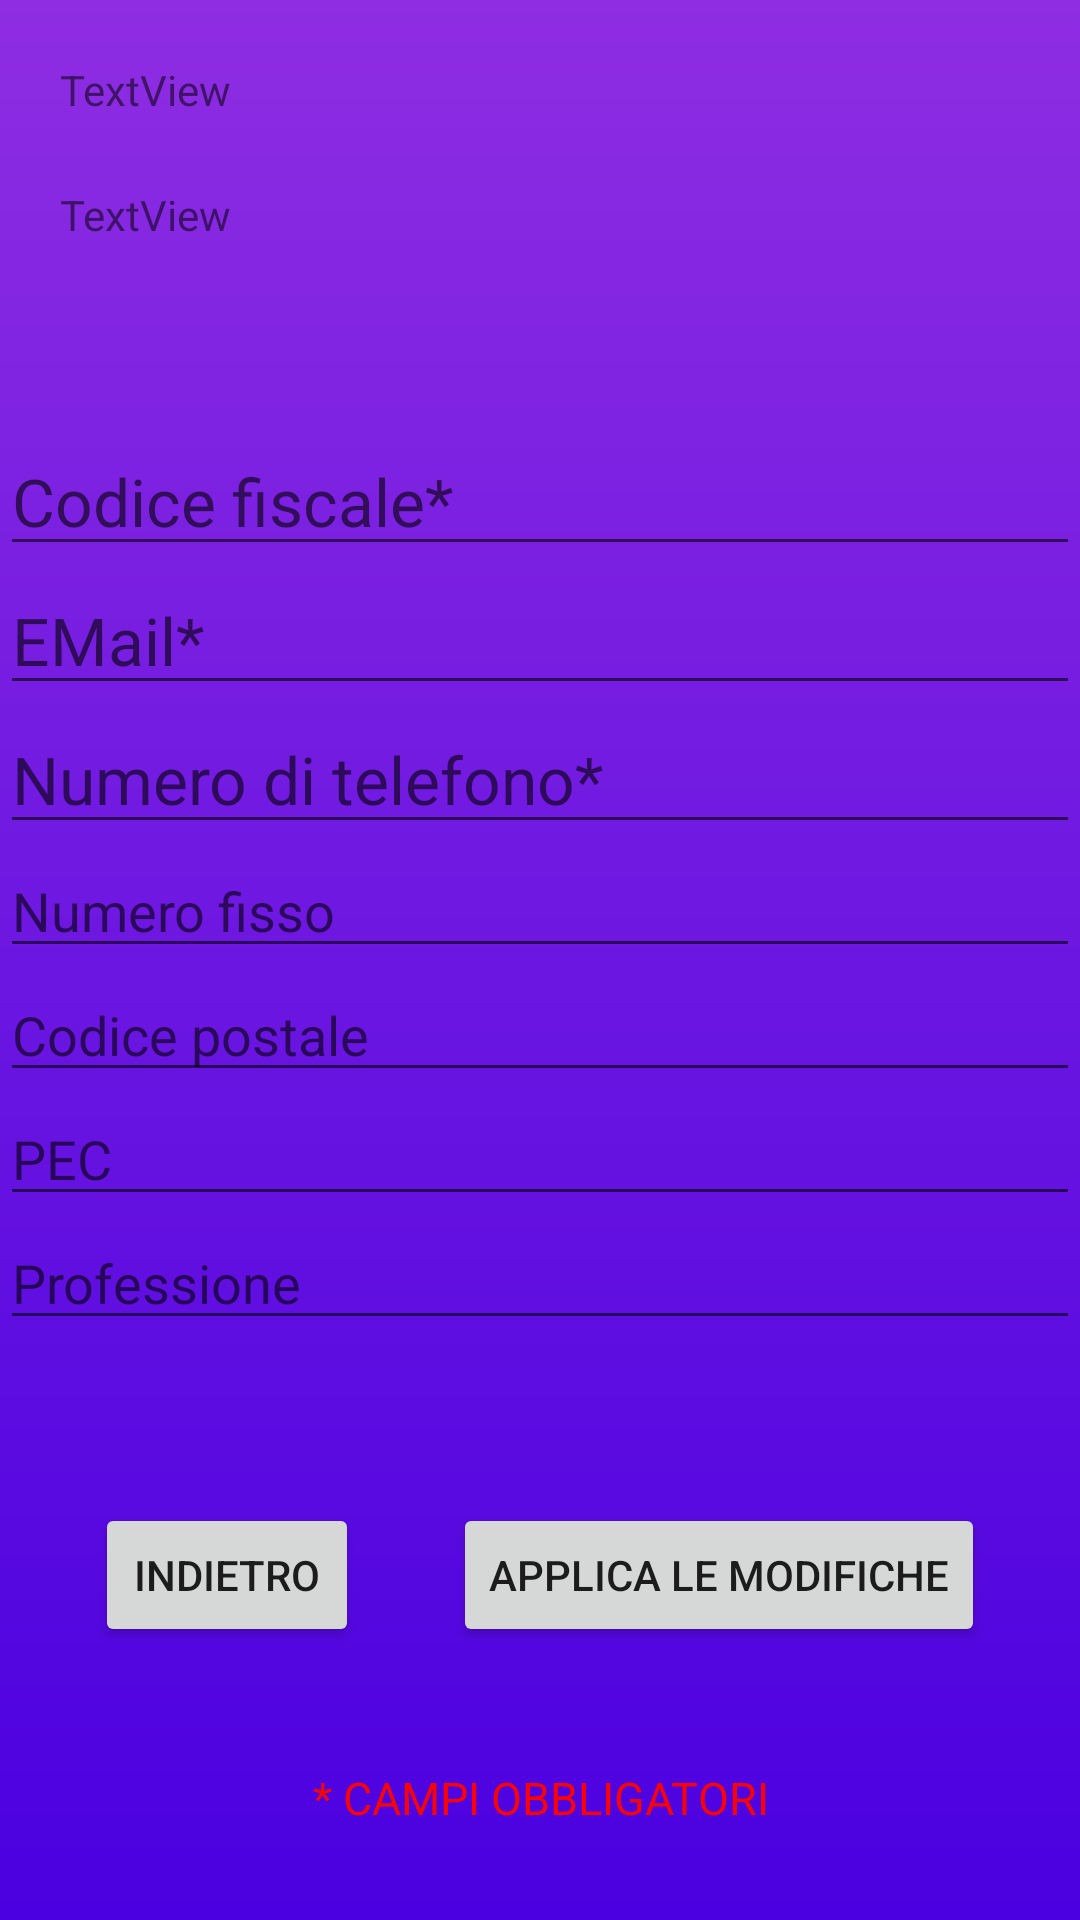

Android layout source for this screen:
<!-- AndroidManifest.xml: application theme Theme.LoginPctoAndroid -->
<!-- res/layout/activity_modifica_contatto.xml -->
<?xml version="1.0" encoding="utf-8"?>
<androidx.constraintlayout.widget.ConstraintLayout xmlns:android="http://schemas.android.com/apk/res/android"
    xmlns:app="http://schemas.android.com/apk/res-auto"
    xmlns:tools="http://schemas.android.com/tools"
    android:layout_width="match_parent"
    android:layout_height="match_parent"
    android:background="@drawable/sfondo"
    tools:context=".ModificaContatto">


    <ScrollView
        android:layout_width="0dp"
        android:layout_height="0dp"
        app:layout_constraintBottom_toBottomOf="parent"
        app:layout_constraintEnd_toEndOf="parent"
        app:layout_constraintStart_toStartOf="parent"
        app:layout_constraintTop_toTopOf="parent"
        app:layout_constraintVertical_bias="0.0">

        <LinearLayout
            android:layout_width="match_parent"
            android:layout_height="wrap_content"
            android:orientation="vertical">

            <androidx.constraintlayout.widget.ConstraintLayout
                android:layout_width="match_parent"
                android:layout_height="wrap_content">

                <Button
                    android:id="@+id/btnApplica"
                    style="@style/Widget.AppCompat.Button"
                    android:layout_width="wrap_content"
                    android:layout_height="wrap_content"
                    android:text="Applica le modifiche"
                    app:layout_constraintBottom_toBottomOf="@+id/btnBackMod"
                    app:layout_constraintEnd_toEndOf="parent"
                    app:layout_constraintStart_toEndOf="@+id/btnBackMod"
                    app:layout_constraintTop_toTopOf="@+id/btnBackMod"
                    app:layout_constraintVertical_bias="1.0" />

                <Button
                    android:id="@+id/btnBackMod"
                    style="@style/Widget.AppCompat.Button"
                    android:layout_width="wrap_content"
                    android:layout_height="wrap_content"
                    android:layout_marginTop="54dp"
                    android:layout_marginBottom="60dp"
                    android:text="indietro"
                    app:layout_constraintBottom_toBottomOf="parent"
                    app:layout_constraintEnd_toStartOf="@+id/btnApplica"
                    app:layout_constraintHorizontal_bias="1.0"
                    app:layout_constraintStart_toStartOf="parent"
                    app:layout_constraintTop_toBottomOf="@+id/ScrollView" />

                <TextView
                    android:id="@+id/textView6"
                    android:layout_width="0dp"
                    android:layout_height="wrap_content"
                    android:layout_marginTop="40dp"
                    android:paddingHorizontal="18dp"
                    android:text="* CAMPI OBBLIGATORI"
                    android:textAlignment="center"
                    android:textColor="@color/rossoERRORE"
                    android:textSize="15dp"
                    app:layout_constraintBottom_toBottomOf="parent"
                    app:layout_constraintEnd_toEndOf="parent"
                    app:layout_constraintHorizontal_bias="0.0"
                    app:layout_constraintStart_toStartOf="parent"
                    app:layout_constraintTop_toBottomOf="@+id/btnApplica" />

                <TextView
                    android:id="@+id/txtNomeModifica"
                    android:layout_width="0dp"
                    android:layout_height="wrap_content"
                    android:layout_marginTop="20dp"
                    android:layout_marginBottom="11dp"
                    android:paddingHorizontal="20dp"
                    android:text="TextView"
                    app:layout_constraintBottom_toTopOf="@+id/txtIdModifca"
                    app:layout_constraintEnd_toEndOf="parent"
                    app:layout_constraintStart_toStartOf="parent"
                    app:layout_constraintTop_toTopOf="parent" />

                <TextView
                    android:id="@+id/txtIdModifca"
                    android:layout_width="match_parent"
                    android:layout_height="20dp"
                    android:layout_marginTop="11dp"
                    android:layout_marginBottom="60dp"
                    android:paddingHorizontal="20dp"
                    android:text="TextView"
                    app:layout_constraintBottom_toTopOf="@+id/ScrollView"
                    app:layout_constraintEnd_toEndOf="parent"
                    app:layout_constraintStart_toStartOf="parent"
                    app:layout_constraintTop_toBottomOf="@+id/txtNomeModifica" />

                <ScrollView
                    android:id="@+id/ScrollView"
                    android:layout_width="0dp"
                    android:layout_height="wrap_content"
                    app:layout_constraintBottom_toTopOf="@+id/textView6"
                    app:layout_constraintEnd_toEndOf="parent"
                    app:layout_constraintStart_toStartOf="parent"
                    app:layout_constraintTop_toTopOf="parent">

                    <LinearLayout
                        android:id="@+id/LlListaMod"
                        android:layout_width="match_parent"
                        android:layout_height="wrap_content"
                        android:orientation="vertical">

                        <EditText
                            android:id="@+id/txtCodiceFiscale"
                            android:singleLine="true"
                            style="@style/Widget.AppCompat.AutoCompleteTextView"
                            android:layout_width="match_parent"
                            android:layout_height="wrap_content"
                            android:hint="Codice fiscale*"
                            android:text=""
                            android:textAppearance="@style/TextAppearance.AppCompat.Large"
                            android:textColor="@color/coloreAccent" />

                        <EditText
                            android:id="@+id/txtEmail"
                            android:layout_width="match_parent"
                            android:layout_height="wrap_content"
                            android:hint="EMail*"
                            android:text=""
                            android:singleLine="true"
                            android:textAppearance="@style/TextAppearance.AppCompat.Large" />

                        <EditText
                            android:id="@+id/txtMobile"
                            android:layout_width="match_parent"
                            android:layout_height="wrap_content"
                            android:hint="Numero di telefono*"
                            android:inputType="number"
                            android:textAppearance="@style/TextAppearance.AppCompat.Large"

                            android:singleLine="true"
                            android:text="" />

                        <EditText
                            android:id="@+id/txtPhone"
                            android:layout_width="match_parent"
                            android:layout_height="wrap_content"
                            android:hint="Numero fisso"
                            android:singleLine="true"
                            android:inputType="number"
                            android:text="" />

                        <EditText
                            android:id="@+id/txtCodicePostale"
                            android:singleLine="true"
                            android:layout_width="match_parent"
                            android:layout_height="wrap_content"
                            android:hint="Codice postale"
                            android:text="" />

                        <EditText
                            android:id="@+id/txtPec"
                            android:singleLine="true"
                            android:layout_width="match_parent"
                            android:layout_height="wrap_content"
                            android:hint="PEC"
                            android:text="" />

                        <EditText
                            android:id="@+id/txtProfessione"
                            android:singleLine="true"
                            android:layout_width="match_parent"
                            android:layout_height="wrap_content"
                            android:hint="Professione"
                            android:text="" />


                    </LinearLayout>
                </ScrollView>

            </androidx.constraintlayout.widget.ConstraintLayout>
        </LinearLayout>
    </ScrollView>

</androidx.constraintlayout.widget.ConstraintLayout>
<!-- resources referenced by this layout -->
<resources>
  <color name="coloreAccent">#fafafa</color>
  <color name="rossoERRORE">#ff0000</color>
  <!-- drawable sfondo (drawable) -->
  <?xml version="1.0" encoding="utf-8"?>
  <shape xmlns:android="http://schemas.android.com/apk/res/android">
      <gradient android:startColor="@color/colorePrimatrio"
          android:endColor="@color/colorePrimarioScuro"
          android:angle="90"
      />
  
  </shape>
  <style name="Theme.LoginPctoAndroid" parent="Theme.MaterialComponents.DayNight.DarkActionBar">
          
          <item name="colorPrimary">@color/purple_500</item>
          <item name="colorPrimaryVariant">@color/purple_700</item>
          <item name="colorOnPrimary">@color/white</item>
          
          <item name="colorSecondary">@color/teal_200</item>
          <item name="colorSecondaryVariant">@color/teal_700</item>
          <item name="colorOnSecondary">@color/black</item>
          
          <item name="android:statusBarColor" tools:targetApi="l">?attr/colorPrimaryVariant</item>
          
      </style>
  <color name="colorePrimatrio">#4a00e0</color>
  <color name="colorePrimarioScuro">#8e2de2</color>
  <color name="purple_500">#FF6200EE</color>
  <color name="purple_700">#FF3700B3</color>
  <color name="white">#FFFFFFFF</color>
  <color name="teal_200">#FF03DAC5</color>
  <color name="teal_700">#FF018786</color>
  <color name="black">#FF000000</color>
</resources>
